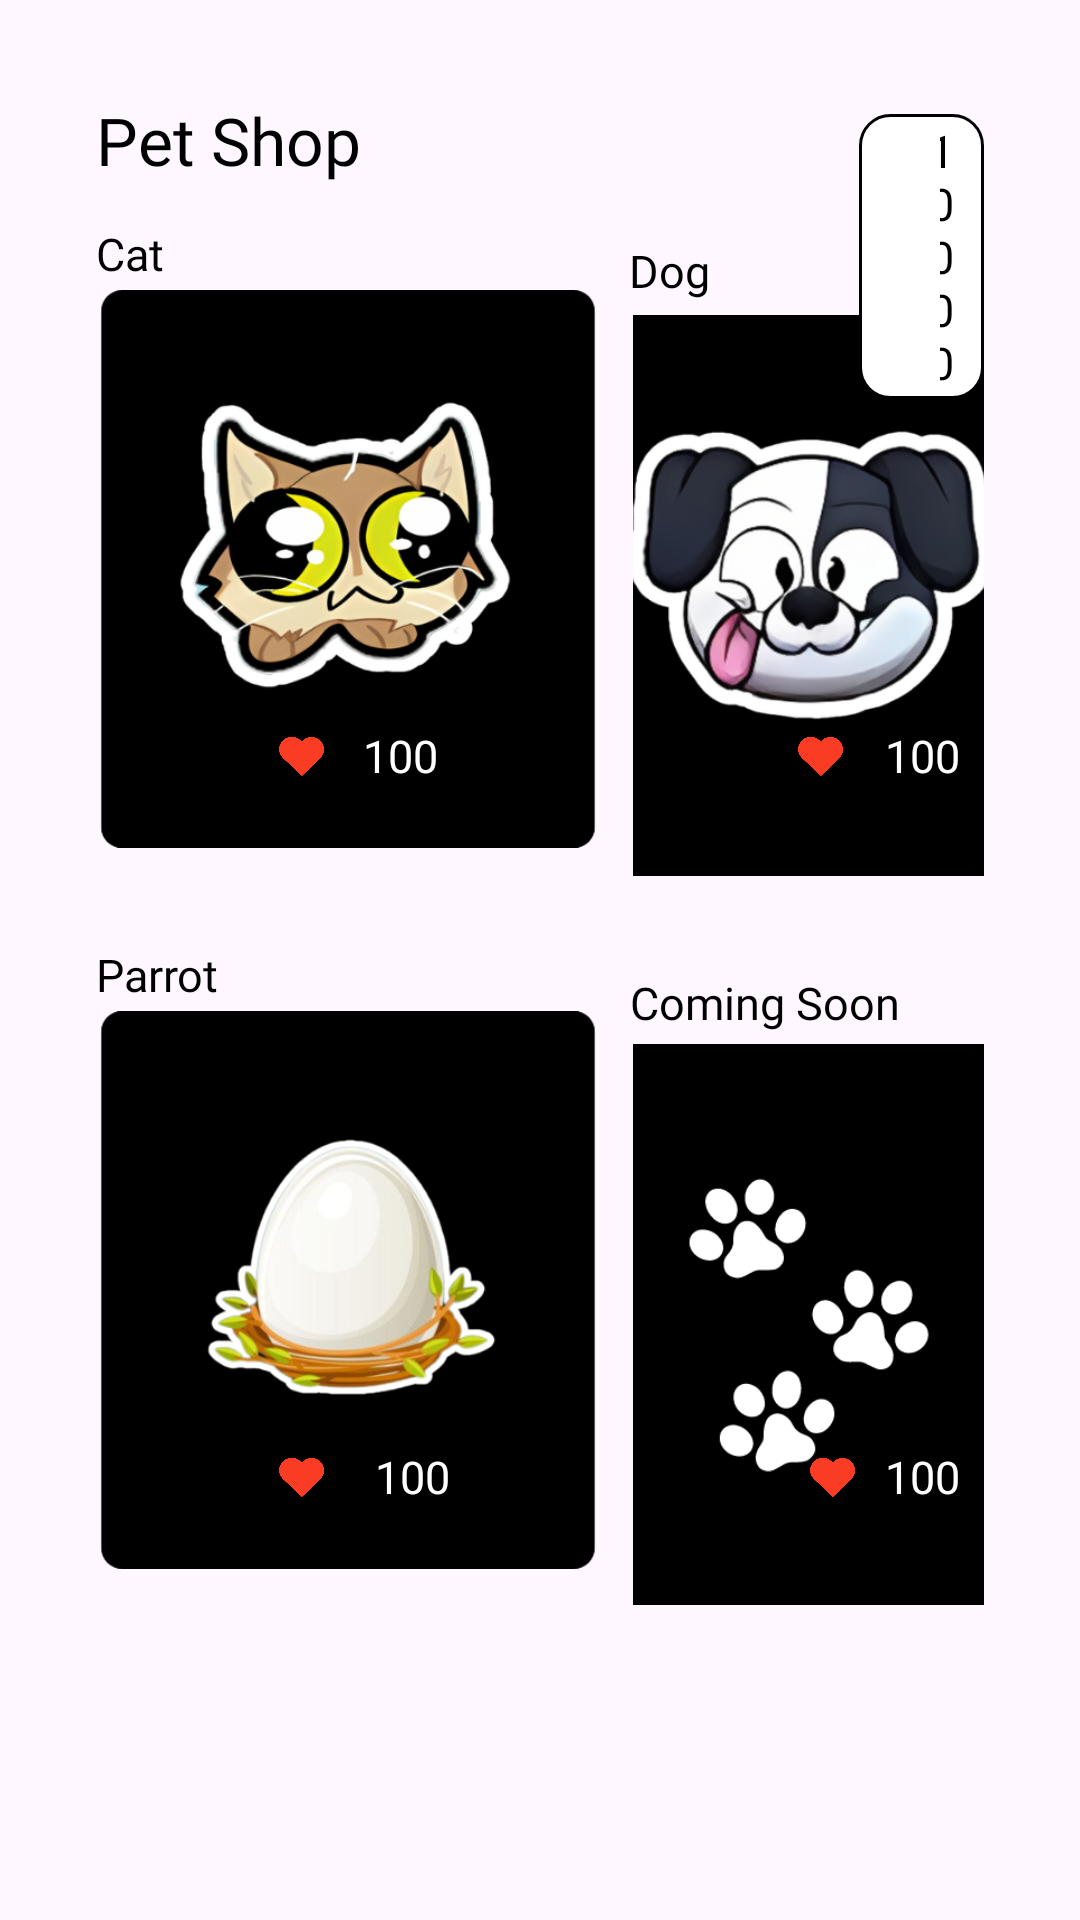

The Android layout XML behind this screen, and the referenced resources:
<!-- AndroidManifest.xml: application theme Theme.ToDororo -->
<!-- res/layout/fragment_pet_shop.xml -->
<?xml version="1.0" encoding="utf-8"?>
<RelativeLayout
    xmlns:android="http://schemas.android.com/apk/res/android"
    xmlns:tools="http://schemas.android.com/tools"
    android:layout_width="match_parent"
    android:layout_height="match_parent"
    xmlns:app="http://schemas.android.com/apk/res-auto"
    tools:context=".PetShopFragment">

    <TextView
        android:id="@+id/tvPetshop"
        android:layout_width="wrap_content"
        android:layout_height="wrap_content"
        android:layout_alignParentTop="true"
        android:layout_marginStart="32dp"
        android:layout_marginTop="32dp"
        android:fontFamily="@font/gothic_a1_black"
        android:text="Pet Shop"
        android:textColor="#000000"
        android:textSize="22sp"
        android:textStyle="normal" />



    <TextView
        android:id="@+id/tvCatPetShop"
        android:layout_width="wrap_content"
        android:layout_height="wrap_content"
        android:layout_below="@id/tvPetshop"
        android:layout_marginStart="32dp"
        android:layout_marginTop="13dp"
        android:fontFamily="@font/gothic_a1_black"
        android:text="Cat"
        android:textColor="#000000"
        android:textSize="15sp"
        android:textStyle="normal" />

    <ImageButton
        android:id="@+id/ibBuyCat"
        android:layout_width="168dp"
        android:layout_height="186dp"
        android:layout_below="@+id/tvCatPetShop"
        android:layout_alignParentStart="true"
        android:layout_marginStart="32dp"
        android:layout_marginLeft="32dp"
        android:layout_marginTop="2dp"
        android:background="@android:color/transparent"
        android:scaleType="centerCrop"
        android:src="@drawable/cat_petshop" />

    <ImageView
        android:id="@+id/ivHeartCat"
        android:layout_width="21dp"
        android:layout_height="15dp"
        android:layout_below="@+id/tvCatPetShop"
        android:layout_marginLeft="90dp"
        android:layout_marginTop="150dp"
        android:src="@drawable/heart" />

    <TextView
        android:id="@+id/tvCat100"
        android:layout_width="wrap_content"
        android:layout_height="wrap_content"
        android:layout_below="@id/tvCatPetShop"
        android:layout_marginStart="10dp"
        android:layout_marginTop="147dp"
        android:layout_toEndOf="@+id/ivHeartCat"
        android:fontFamily="@font/archivo"
        android:text="100"
        android:textColor="@color/white"
        android:textSize="15sp"
        android:textStyle="normal" />

    

    <TextView
        android:id="@+id/tvDogPetShop"
        android:layout_width="wrap_content"
        android:layout_height="wrap_content"
        android:layout_marginStart="155dp"
        android:layout_marginTop="80dp"
        android:layout_toEndOf="@+id/tvCatPetShop"
        android:fontFamily="@font/gothic_a1_black"
        android:text="Dog"
        android:textColor="#000000"
        android:textSize="15sp"
        android:textStyle="normal" />

    <ImageButton
        android:id="@+id/ibBuyDog"
        android:layout_width="169dp"
        android:layout_height="187dp"
        android:layout_alignParentEnd="true"
        android:layout_marginStart="11dp"
        android:layout_marginTop="105dp"
        android:layout_marginEnd="32dp"
        android:layout_toEndOf="@+id/ibBuyCat"
        android:background="@android:color/transparent"
        android:scaleType="centerCrop"
        android:src="@drawable/dog_petshop" />

    <ImageView
        android:id="@+id/ivHeartDog"
        android:layout_width="21dp"
        android:layout_height="15dp"
        android:layout_below="@+id/tvCatPetShop"
        android:layout_marginStart="117dp"
        android:layout_marginTop="150dp"
        android:layout_toEndOf="@+id/tvCat100"
        android:src="@drawable/heart" />

    <TextView
        android:id="@+id/tvDog100"
        android:layout_width="wrap_content"
        android:layout_height="wrap_content"
        android:layout_below="@id/tvCatPetShop"
        android:layout_marginStart="11dp"
        android:layout_marginTop="147dp"
        android:layout_toEndOf="@+id/ivHeartDog"
        android:fontFamily="@font/archivo"
        android:text="100"
        android:textColor="@color/white"
        android:textSize="15sp"
        android:textStyle="normal" />



    <TextView
        android:id="@+id/tvParrotPetShop"
        android:layout_width="wrap_content"
        android:layout_height="wrap_content"
        android:layout_below="@id/ibBuyCat"
        android:layout_alignParentStart="true"
        android:layout_marginStart="32dp"
        android:layout_marginTop="32dp"
        android:fontFamily="@font/gothic_a1_black"
        android:text="Parrot"
        android:textColor="#000000"
        android:textSize="15sp"
        android:textStyle="normal" />

    <ImageButton
        android:id="@+id/ibBuyParrot"
        android:layout_width="168dp"
        android:layout_height="186dp"
        android:layout_below="@+id/tvParrotPetShop"
        android:layout_alignParentStart="true"
        android:layout_marginStart="32dp"
        android:layout_marginLeft="32dp"
        android:layout_marginTop="2dp"
        android:background="@android:color/transparent"
        android:scaleType="centerCrop"
        android:src="@drawable/parrot_petshop" />

    <ImageView
        android:id="@+id/ivHeartParrot"
        android:layout_width="21dp"
        android:layout_height="15dp"
        android:layout_below="@+id/tvParrotPetShop"
        android:layout_marginLeft="90dp"
        android:layout_marginTop="150dp"
        android:src="@drawable/heart" />

    <TextView
        android:id="@+id/tvParrot100"
        android:layout_width="wrap_content"
        android:layout_height="wrap_content"
        android:layout_below="@id/tvParrotPetShop"
        android:layout_marginStart="14dp"
        android:layout_marginTop="147dp"
        android:layout_toEndOf="@+id/ivHeartParrot"
        android:fontFamily="@font/archivo"
        android:text="100"
        android:textColor="@color/white"
        android:textSize="15sp"
        android:textStyle="normal" />



    <TextView
        android:id="@+id/tvComingPetShop"
        android:layout_width="wrap_content"
        android:layout_height="wrap_content"
        android:layout_below="@+id/ibBuyDog"
        android:layout_marginStart="137dp"
        android:layout_marginTop="32dp"
        android:layout_toEndOf="@+id/tvParrotPetShop"
        android:fontFamily="@font/gothic_a1_black"
        android:text="Coming Soon"
        android:textColor="#000000"
        android:textSize="15sp"
        android:textStyle="normal" />

    <ImageButton
        android:id="@+id/ibBuyComing"
        android:layout_width="169dp"
        android:layout_height="187dp"
        android:layout_below="@+id/ibBuyDog"
        android:layout_alignParentEnd="true"
        android:layout_marginStart="11dp"
        android:layout_marginTop="56dp"
        android:layout_marginEnd="32dp"
        android:layout_toEndOf="@+id/ibBuyParrot"
        android:background="@android:color/transparent"
        android:scaleType="centerCrop"
        android:src="@drawable/comingsoon_petshop" />

    <ImageView
        android:id="@+id/ivHeartComing"
        android:layout_width="21dp"
        android:layout_height="15dp"
        android:layout_below="@+id/tvParrotPetShop"
        android:layout_marginStart="117dp"
        android:layout_marginTop="150dp"
        android:layout_toEndOf="@+id/tvParrot100"
        android:src="@drawable/heart" />

    <TextView
        android:id="@+id/tvComingPrice"
        android:layout_width="wrap_content"
        android:layout_height="wrap_content"
        android:layout_below="@id/tvParrotPetShop"
        android:layout_marginStart="11dp"
        android:layout_marginTop="147dp"
        android:layout_toEndOf="@+id/ivHeartDog"
        android:fontFamily="@font/archivo"
        android:text="100"
        android:textColor="@color/white"
        android:textSize="15sp"
        android:textStyle="normal" />

    <TextView
        android:id="@+id/tvHeartsUser"
        android:layout_width="wrap_content"
        android:layout_height="wrap_content"
        android:layout_alignParentTop="true"
        android:layout_alignParentEnd="true"
        android:layout_marginStart="166dp"
        android:layout_marginTop="38dp"
        android:layout_marginEnd="32dp"
        android:layout_toEndOf="@+id/tvPetshop"
        android:background="@drawable/user_hearts_box"
        android:fontFamily="@font/archivo"
        android:paddingTop="2dp"
        android:paddingRight="10dp"
        android:paddingLeft="27dp"
        android:paddingBottom="2dp"
        android:text="10000"
        android:textAlignment="textEnd"
        android:textSize="15sp"
        android:textColor="@color/black"/>

    <ImageView
        android:id="@+id/ivUserHeart"
        android:layout_width="15dp"
        android:layout_height="13dp"
        android:layout_alignStart="@+id/tvHeartsUser"
        android:layout_alignTop="@+id/tvHeartsUser"
        android:layout_alignEnd="@+id/tvHeartsUser"
        android:layout_marginStart="10dp"
        android:layout_marginTop="6dp"
        android:layout_marginEnd="60dp"
        android:src="@drawable/heart" />

</RelativeLayout>
<!-- resources referenced by this layout -->
<resources>
  <color name="black">#FF000000</color>
  <color name="white">#FFFFFFFF</color>
  <!-- drawable cat_petshop: png bitmap (drawable, 100295 bytes) -->
  <!-- drawable comingsoon_petshop: png bitmap (drawable, 11504 bytes) -->
  <!-- drawable dog_petshop: png bitmap (drawable, 103765 bytes) -->
  <!-- drawable heart: png bitmap (drawable, 11817 bytes) -->
  <!-- drawable parrot_petshop: png bitmap (drawable, 59835 bytes) -->
  <!-- drawable user_hearts_box (drawable) -->
  <?xml version="1.0" encoding="utf-8"?>
  <shape xmlns:android="http://schemas.android.com/apk/res/android"
      android:shape="rectangle">
      <solid android:color="@android:color/white" /> 
      <stroke
          android:width="1dp"
          android:color="@color/black"
          />
      <corners android:radius="10dp" />
  </shape>
  <style name="Theme.ToDororo" parent="Theme.Material3.DayNight.NoActionBar">
          
          
          <item name="colorPrimary">@color/black</item>
          <item name="colorOnPrimary">@color/white</item>
          <item name="android:statusBarColor">@color/black</item>
  
      </style>
</resources>
